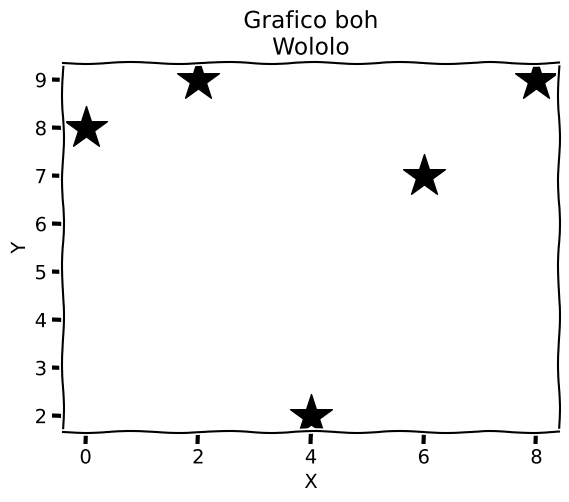

Python code for this plot:
import matplotlib.pyplot as plt

plt.xkcd()

edades = [34,56,21,74,23,62,36,89,65,11,23,8,34,98,24,36]
bins = [10*n for n in range(9)]
#plt.hist(edades)

x1 = [1,3,5,7,9]
y1 = [5,7,4,6,2]
#plt.bar(x1, y1, label='Bars1', color = 'r')

x1 = [0,2,4,6,8]
y1 = [8,9,2,7,9]
#plt.bar(x1, y1, label='Bars2', color = 'c')

plt.scatter(x1, y1, color='k', marker='*', s=1000)
plt.xlabel('X')
plt.ylabel('Y')
plt.title('Grafico boh\nWololo')

plt.show()
